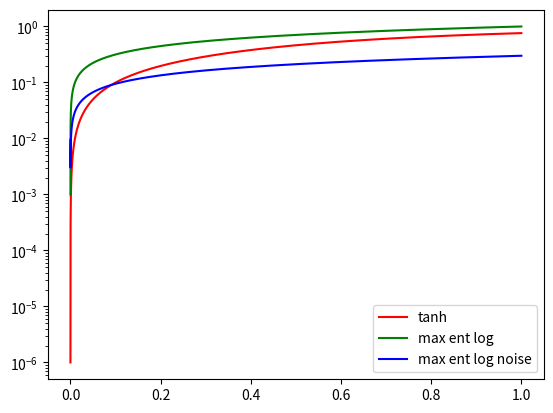

Here is the Python script that generated this plot:
import matplotlib.pyplot as plt
import numpy as np

n = 10000
m = np.linspace(1e-6, 1, n)

# tanh
gamma_1 = 1.0
gamma_2 = 1
p_tanh = gamma_1 * np.tanh(gamma_2 * m)

# Max ent
beta = 1
sigma = 10
p_max_ent = np.exp(beta * (m + beta * sigma**2 / 2.0))

# Max ent log
alpha = 0.5
p_max_ent_log = m**alpha

# Max ent log + noise
sigma_m = 1e-6
# sigma_m = 0.0
alpha_eff = alpha * (1 - sigma_m**2 / (2 * m**2))
weights = m ** (alpha_eff)
p = weights / np.sum(weights)


# Plot
plt.close("all")
plt.figure()
plt.plot(m, p_tanh, "-r", label="tanh")
# plt.plot(m, p_max_ent, "bx", label="max ent")
plt.plot(m, p_max_ent_log, "-g", label="max ent log")
plt.plot(m, 2000 * p, "-b", label="max ent log noise")


plt.yscale("log")
plt.legend()
plt.show()
